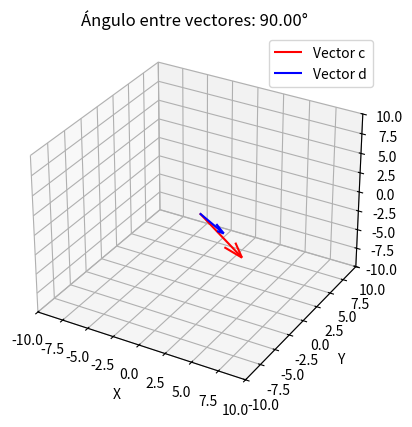

Python code for this plot:
import numpy as np
import matplotlib.pyplot as plt

# Definir los vectores
a = np.array([3, 2, -6])
b = np.array([4, -3, 1])

# Calcular el producto punto
dot_product = np.dot(a, b)

# Calcular las magnitudes de los vectores
magnitude_a = np.linalg.norm(a)
magnitude_b = np.linalg.norm(b)

# Calcular el coseno del ángulo
cos_theta = dot_product / (magnitude_a * magnitude_b)

# Calcular el ángulo en radianes y luego convertir a grados
theta_radians = np.arccos(cos_theta)
theta_degrees = np.degrees(theta_radians)

# Visualización de los vectores
fig = plt.figure()
ax = fig.add_subplot(111, projection='3d')

# Origen
origin = [0, 0, 0]

# Graficar los vectores
ax.quiver(*origin, *a, color='r', label='Vector c')
ax.quiver(*origin, *b, color='b', label='Vector d')

# Limites para los ejes
ax.set_xlim([-10, 10])
ax.set_ylim([-10, 10])
ax.set_zlim([-10, 10])

# Etiquetas de los ejes
ax.set_xlabel('X')
ax.set_ylabel('Y')
ax.set_zlabel('Z')

# Mostrar la leyenda y el gráfico
plt.legend()
plt.title(f'Ángulo entre vectores: {theta_degrees:.2f}°')
plt.show()